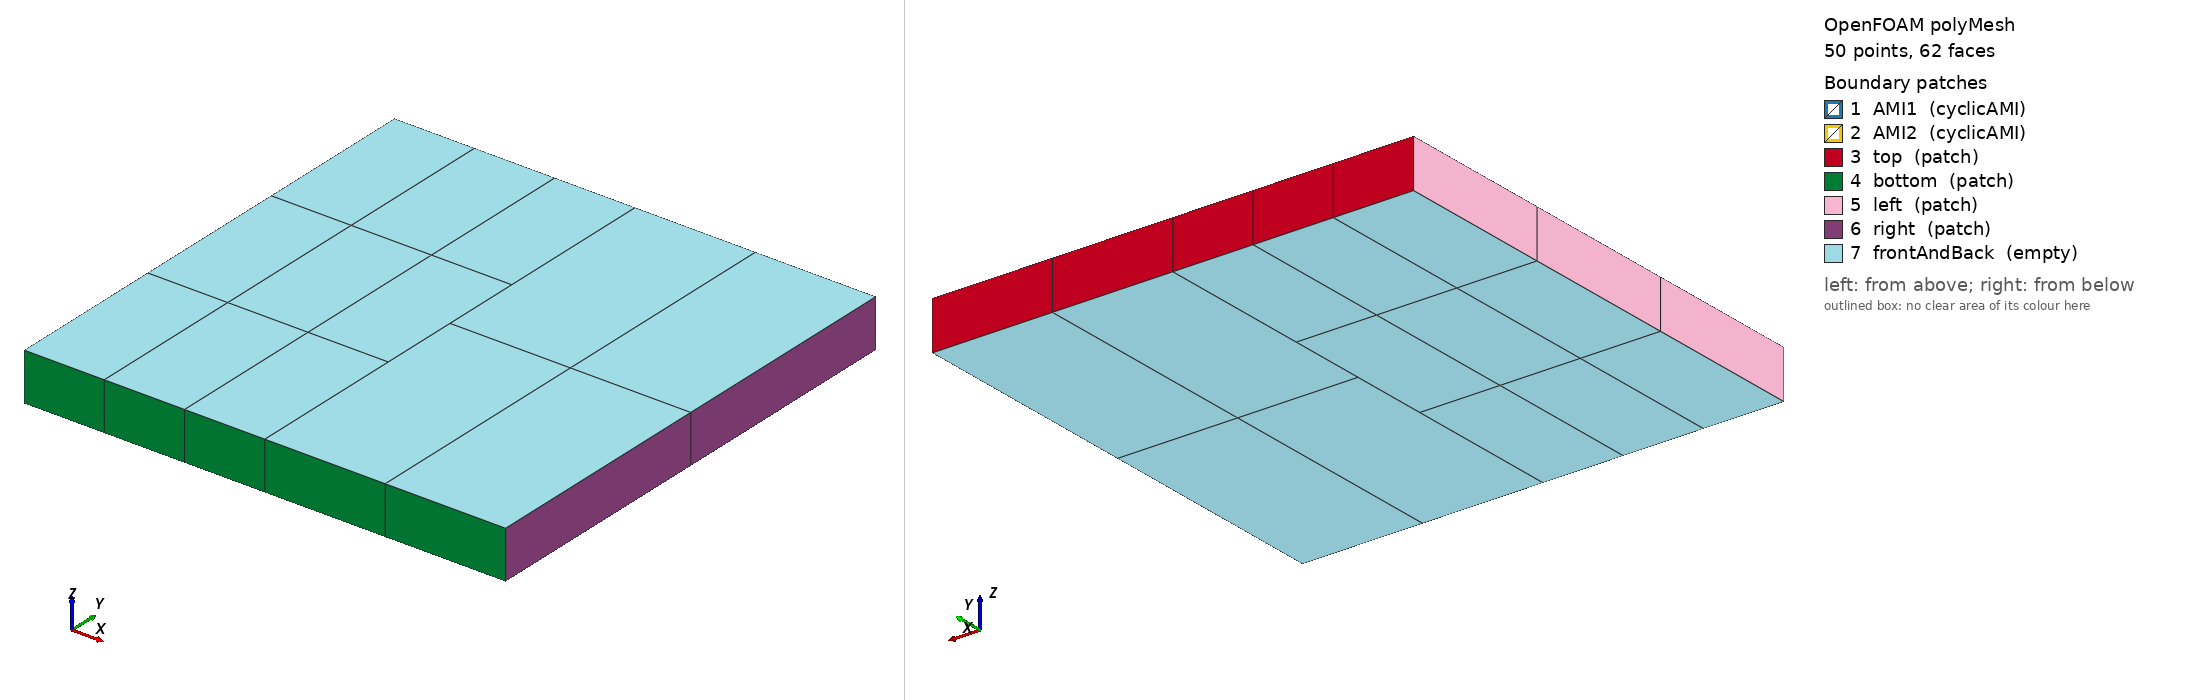

OpenFOAM case: the committed polyMesh, 50 points, 62 faces. Boundary patches (legend numbers): 1 AMI1 (cyclicAMI), 2 AMI2 (cyclicAMI), 3 top (patch), 4 bottom (patch), 5 left (patch), 6 right (patch), 7 frontAndBack (empty). Left view from above one corner, right view from below the opposite corner. Boundary conditions: 0 field file(s) under 0/; 0 of 7 drawn patches have an entry in a shipped field file.

=== constant/polyMesh/boundary ===
/*--------------------------------*- C++ -*----------------------------------*\
| =========                 |                                                 |
| \\      /  F ield         | OpenFOAM: The Open Source CFD Toolbox           |
|  \\    /   O peration     | Version:  2406                                  |
|   \\  /    A nd           | Website:  www.openfoam.com                      |
|    \\/     M anipulation  |                                                 |
\*---------------------------------------------------------------------------*/
FoamFile
{
    version     2.0;
    format      ascii;
    arch        "LSB;label=32;scalar=64";
    class       polyBoundaryMesh;
    location    "constant/polyMesh";
    object      boundary;
}
// * * * * * * * * * * * * * * * * * * * * * * * * * * * * * * * * * * * * * //

7
(
    AMI1
    {
        type            cyclicAMI;
        inGroups        1(cyclicAMI);
        nFaces          3;
        startFace       16;
        matchTolerance  0.0001;
        transform       noOrdering;
        neighbourPatch  AMI2;
        AMIMethod       faceAreaWeightAMI;
        restartUncoveredSourceFace 1;
    }
    AMI2
    {
        type            cyclicAMI;
        inGroups        1(cyclicAMI);
        nFaces          2;
        startFace       19;
        matchTolerance  0.0001;
        transform       noOrdering;
        neighbourPatch  AMI1;
        AMIMethod       faceAreaWeightAMI;
        restartUncoveredSourceFace 1;
    }
    top
    {
        type            patch;
        nFaces          5;
        startFace       21;
    }
    bottom
    {
        type            patch;
        nFaces          5;
        startFace       26;
    }
    left
    {
        type            patch;
        nFaces          3;
        startFace       31;
    }
    right
    {
        type            patch;
        nFaces          2;
        startFace       34;
    }
    frontAndBack
    {
        type            empty;
        inGroups        1(empty);
        nFaces          26;
        startFace       36;
    }
)

// ************************************************************************* //


Also in the case, not shown: constant/polyMesh/faces (numeric list); constant/polyMesh/neighbour (numeric list); constant/polyMesh/owner (numeric list); constant/polyMesh/points (numeric list).
